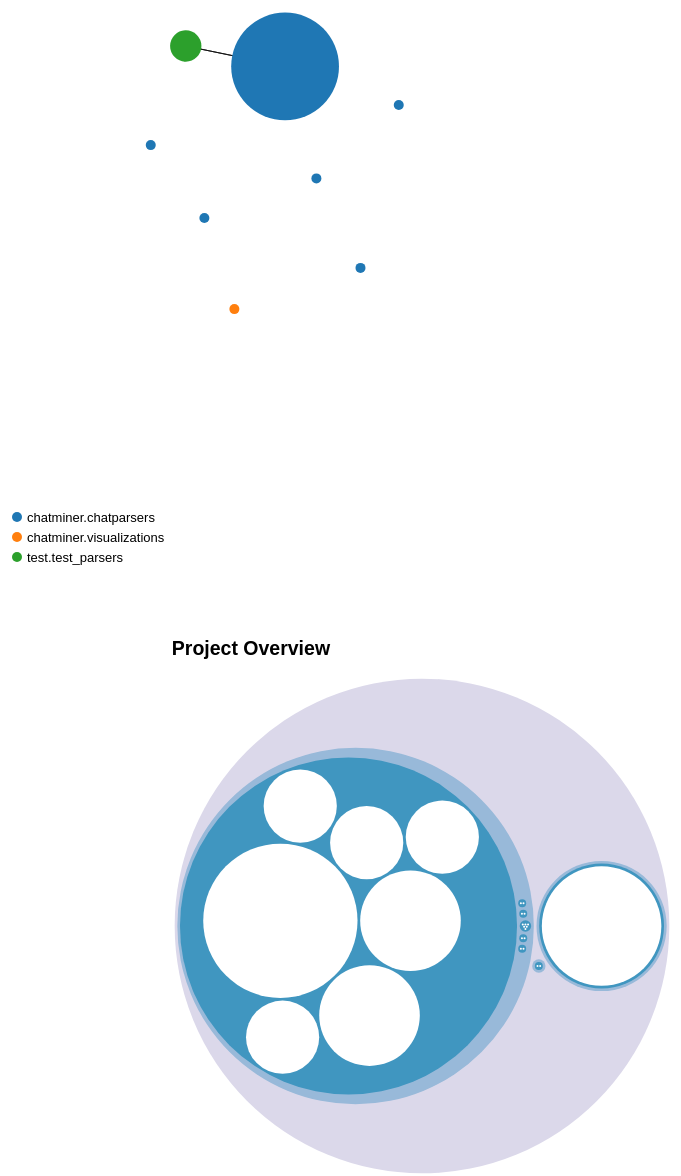
D3 v6 page, settled after 480 driven frames (8 s of simulated time); the page loaded 3 data file(s).


// ── js/callgraph.js
/**
 * Call graph visualization
 */

let nodesOld = []
let linksOld = []

/**
 * Data clean-up and initialization
 * @param {*} data call graph
 */
function cgPrologue(data) {
   
    let nodes = []
    data.nodes.forEach((node) => {
        node.methods.forEach((method) => {
            nodes.push({
                "id": node.name + "." + method.name,
                "weight": method.weightvalue,
            })
        })
    })

    let links = []
    data.links.forEach((link) => {
        let linkObj = {
            "source": link.source + "." + link.sourceMethod,
            "target": link.target + "." + link.targetMethod,
            "weight": link.weight,
            "time":   link.time,
        }
        // Exclude non-exist links   
        if ((nodes.find(node => node.id === linkObj.source) !== undefined)
            && (nodes.find(node => node.id === linkObj.target) !== undefined)) {
                links.push(linkObj)
        }
    })

    // Exclude nodes with no links
    nodes = nodes.filter((node) => {
        return links.find(link => link.source === node.id || link.target === node.id) !== undefined
    })

    nodesOld = data.node
    data.nodes = nodes
    linksOld = data.node
    data.links = links
}

// =================================================================================================
// Helper 
// =================================================================================================
function connectedNodes(nodes, d) {
    return nodes.filter((node) => {
        return node.id === d.source.id || node.id === d.target.id
    })
}

function outEdge(links, d) {
    return links.filter((link) => {
        return link.source.id === d.id
    })
}

function inEdge(links, d) {
    return links.filter((link) => {
        return link.target.id === d.id
    })
}

function transition(path) {
    path.transition()
        .duration(1000)
        .attrTween("stroke-dasharray", tweenDash)
        .on("end", function() { d3.select(this).call(transition); });
}

function tweenDash() {
  var l = this.getTotalLength(),
      i = d3.interpolateString("0," + l, l + "," + l);
  return function(t) { return i(t); };
}

// =================================================================================================
// Animation
// =================================================================================================



// =================================================================================================
// Main
// =================================================================================================

function CallGraph(data) {

    cgPrologue(data);

    // Setup main canvas 
    let canvas = d3.select("#call-graph")
        .append("svg")  
        .attr("width", 1000)
        .attr("height", 1000)
        .attr("id", "call-graph-svg")
            .append("g")
            .attr("transform", "translate(0,0)");

    // Arrow Head
    canvas.append('defs').append('marker')
        .attr("id",'arrowhead')
        .attr('viewBox','0 -5 10 10') //the bound of the SVG viewport for the current SVG fragment. defines a coordinate system 10 wide and 10 high starting on (0,-5)
        .attr('refX',11) // x coordinate for the reference point of the marker. If circle is bigger, this need to be bigger.
        .attr('refY',6)
        .attr('orient','auto')
            .attr('markerWidth',12)
            .attr('markerHeight',12)
            .attr('xoverflow','visible')
        .append('svg:path')
        .attr("d", "M 0,0 V 4 L6,2 Z")
        .attr('fill', '#555')
        .style('stroke','none');

    // Setup all links 
    let cgLinks = canvas 
        .append("g")
        .selectAll("line")
        .data(data.links)
        .enter()
        .append("line")
            .attr("stroke-width", 1)
            .attr("stroke-opacity", 0)
            .attr("class", "function-link")
            .attr('marker-end', function(d,i){ return 'url(#arrowhead)' })
            .on("click", function (event, d) {
                console.log(connectedNodes(data.nodes, d))


            })
    // Setup an arc 
    let arc = d3.arc()
            .innerRadius(50)
            .outerRadius(70)
            .startAngle(45 * (Math.PI/180))
            .endAngle(3)

    // Setup a path alone with links
    let cgPath = canvas
        .selectAll(".function-path")
        .data(data.links)
        .enter()
        .append("path")
            .attr("class", "function-path")
            .attr("id", (d) => { return d.source + "-" + d.target })
            .attr("d", arc)
            .style("stroke-dasharray", "4,4")
            .style("stroke", "#555888")
            .style("pointer-events", "none")
            .style("fill", "none")
            // .call(transition)

    // Setup all nodes
    let cgNodes = canvas 
        .selectAll(".function-node")
        .data(data.nodes)
        .enter()
        .append("g")
        .attr("class", "function-node")
        
        // ON MOUSE-IN Animation
        .on("mouseover", function (event, d) {
            out = outEdge(data.links, d)
            d3.selectAll(".function-path")
                .filter((link) => out.includes(link))
                .transition(300)
                .attr("stroke", "#7788aa")
                .attr("stroke-opacity", 1)
                .attr("stroke-width", 3)
        })
        // ON MOUSE-OUT Animation
        .on("mouseout", function (event, d) {
            out = outEdge(data.links, d)
            d3.selectAll(".function-path")
                .filter((link) => out.includes(link))
                .transition(300)
                .attr("stroke", "#555777")
                .attr("stroke-width", 1)
        })
        // MAIN WALK 
        .on("click", function (event, d) {
            let queue = []
            let visited = []
            let timestamp = 0
            let f = 0
            queue.push(d)
            while (queue.length > 0) {
                let node = queue.shift()
                if (visited.includes(node)) {
                    continue
                }
                visited.push(node)
                let out = outEdge(data.links, node)
                    .filter((link) => link.time > timestamp)
                    .sort((a, b) => a.time - b.time)
                out.forEach((link) => {
                    timestamp = link.time
                    queue.push(link.target)
                })

                console.log(
                    "Node is is " + node.id + " at time " + timestamp
                )
                
                d3.selectAll(".function-node-c")
                    .filter((n) => n.id === node.id)
                    .transition(2000)
                    .delay(f * 1000)
                    .style("fill", "#8877aa")
                ++f
            }
        })
        
    /**
     * Render elements belone to each node, including:
     * 1. Node circle
     * 2. Node text
     */
    let nodeRender = () => {
        cgNodes
            .append("circle")
                .attr("r", 20) 
                .attr("id", (d) => { return d.id + '-c'})
                .style("fill", "#69b3a2")
                .attr("class", "function-node-c")

        cgNodes
            .append("text")
                .text((d) => d.id.split("=>")[0] + "." + d.id.split(".")[2])
                .attr("dx", 12)
                .attr("dy", ".85em")
                .attr("text-anchor", "middle")
                .attr("font-size", 18)
                .attr("font-family", "ubuntu")
        }
    nodeRender()

    let nodeCircle  = cgNodes.selectAll("circle")
    let nodeText    = cgNodes.selectAll("text")

    /**
     * Geometric positioning of all SVG elements
     */
    let ticked = function() {
        cgLinks
            .attr("x1", function(d) { return d.source.x; })
            .attr("y1", function(d) { return d.source.y; })
            .attr("x2", function(d) { return d.target.x; })
            .attr("y2", function(d) { return d.target.y; })
            .attr("stroke-width", function(d) {return 2})
        nodeCircle    
            .attr("cx", function(d) { return d.x; })
            .attr("cy", function(d) { return d.y; })
        nodeText
            .attr("x", function(d) { return d.x; })
            .attr("y", function(d) { return d.y; })

        // cgPath.attr("d", function(d) {
        //     return "M" + d.source.x + "," + d.source.y + "L" + d.target.x + "," + d.target.y;
        // })

        cgPath.attr("d", function(d) {
                var dx = d.target.x - d.source.x,
                    dy = d.target.y - d.source.y,
                    dr = Math.sqrt(dx * dx + dy * dy);
                return "M" + 
                    d.source.x + "," + 
                    d.source.y + "A" + 
                    dr + "," + dr + " 0 0,1 " + 
                    d.target.x + "," + 
                    d.target.y;
            });
    } 

    /*
     * Force simulation
     */
    d3.forceSimulation(data.nodes)
        .force("link", d3.forceLink().id(function(d) {return d.id}).distance(70).links(data.links))
        .force("charge", d3.forceManyBody().strength(-240)) 
        .force("center", d3.forceCenter(500, 500))
        .force('collide', d3.forceCollide(d => 95))
        .on("end", ticked);
}
// ── js/circularGraph.js
class CircularGraph {
  /**
   * Class constructor with basic chart configuration
   * @param {Object}
   * @param {Array}
   */
  constructor(_config, _data) {
    this.config = {
      parentElement: _config.parentElement,
      containerWidth: 600,
      containerHeight: 600,
      margin: { top: 20, right: 20, bottom: 20, left: 15 },
    };
    this.data = _data;
    this.initVis();
  }

  /**
   * We initialize scales/axes and append static elements, such as axis titles.
   */
  initVis() {
    let vis = this;

    // Calculate inner chart size. Margin specifies the space around the actual chart.
    vis.config.width =
      vis.config.containerWidth -
      vis.config.margin.left -
      vis.config.margin.right;
    vis.config.height =
      vis.config.containerHeight -
      vis.config.margin.top -
      vis.config.margin.bottom;

    // Initialize scales
    vis.colorScale = d3.scaleOrdinal(d3.schemeCategory10);

    // Define size of SVG drawing area
    vis.svg = d3
      .select(vis.config.parentElement)
      .append("svg")
      .attr("width", vis.config.containerWidth)
      .attr("height", vis.config.containerHeight);

    // Append group element that will contain our actual chart
    // and position it according to the given margin config
    vis.chart = vis.svg
      .append("g")
      .attr(
        "transform",
        `translate(${vis.config.margin.left},${vis.config.margin.top})`
      );

    // Color palette for continents?
    vis.color = d3
      .scaleOrdinal()
      .domain(["Asia", "Europe", "Africa", "Oceania", "Americas"])
      .range(d3.schemeSet1);

    // Size scale for countries
    vis.scale = d3.scaleLinear().range([7, 55]); // circle will be between 7 and 55 px wide

    // Initialize force simulation

    vis.simulation = d3
      .forceSimulation()
      .force(
        "center",
        d3
          .forceCenter()
          .x(vis.config.width / 2)
          .y(vis.config.height / 2)
      ) // Attraction to the center of the svg area
      .force("charge", d3.forceManyBody().strength(0.1)); // Nodes are attracted one each other of value is > 0

    vis.updateVis();
  }

  /**
   * Prepare the data and scales before we render it.
   */
  updateVis() {
    let vis = this;

    // Add node-link data to simulation
    // vis.simulation.nodes(vis.data.nodes);
    // vis.simulation.force("link").links(vis.data.links);

    // vis.colorScale.domain(
    //   vis.data.nodes.map((d) => {
    //     return d.group;
    //   })
    // );
    vis.scale.domain([0, 1400000000]); // circle will be between 7 and 55 px wide
    vis.simulation.nodes(vis.data).force(
      "collide",
      d3
        .forceCollide()
        .strength(0.2)
        .radius(function (d) {
          return vis.scale(d.value) + 3;
        })
        .iterations(1)
    ); // Force that avoids circle overlapping;

    vis.renderVis();
  }

  /**
   * Bind data to visual elements.
   */
  renderVis() {
    let vis = this;

    // Add nodes
    // const nodes = vis.chart
    //   .selectAll("circle")
    //   .data(vis.data.nodes, (d) => d.id)
    //   .join("circle")
    //   .attr("r", 5)
    //   .attr("fill", (d) => vis.colorScale(d.id));
    const node = vis.chart
      .selectAll("circle")
      .data(vis.data)
      .join("circle")
      .attr("class", "node")
      .attr("r", (d) => {
        return vis.scale(d.value);
      })
      .attr("cx", vis.config.containerWidth / 2)
      .attr("cy", vis.config.containerHeight / 2)
      .style("fill", (d) => {
        return vis.color(d.region);
      })
      .style("fill-opacity", 0.8)
      .attr("stroke", "black")
      .style("stroke-width", 1);

    node.exit().remove();
    vis.simulation.on("tick", (d) => {
      return node
        .attr("cx", (d) => {
          return d.x;
        })
        .attr("cy", (d) => {
          return d.y;
        });
    });
  }
}

// ── js/circularGraphPack.js
class CircularGraphPack {
  /**
   * Class constructor with basic chart configuration
   * use the zoom and zoomto code from
   * https://observablehq.com/@d3/zoomable-circle-packing
   * @param {Object}
   * @param {Array}
   */
  constructor(_config, _data, _dispatcher) {
    this.config = {
      parentElement: _config.parentElement,
      containerWidth: 500,
      containerHeight: 500,
      margin: { top: 0, right: 0, bottom: 0, left: 0 },
    };
    this.data = _data;
    this.dispatcher = _dispatcher;
    this.initVis();
  }

  /**
   * We initialize scales/axes and append static elements, such as axis titles.
   */
  initVis() {
    let vis = this;
    // Calculate inner chart size. Margin specifies the space around the actual chart.
    vis.config.width =
      vis.config.containerWidth -
      vis.config.margin.left -
      vis.config.margin.right;
    vis.config.height =
      vis.config.containerHeight -
      vis.config.margin.top -
      vis.config.margin.bottom;

    // Initialize scales
    // vis.colorScale = d3.scaleOrdinal(d3.schemeCategory10);
    // Color palette for continents?
    vis.color = d3.scaleSequential(d3.interpolatePuBuGn).domain([0, 5]);

    // Size scale for countries
    // vis.scale = d3.scaleLinear().range([7, 55]); // circle will be between 7 and 55 px wide

    vis.pack = (data) =>
      d3.pack().size([vis.config.width, vis.config.height]).padding(3)(data);
    // Define size of SVG drawing area
    vis.svg = d3.select(vis.config.parentElement).append("svg");

    // Append group element that will contain our actual chart
    // and position it according to the given margin config
    vis.chart = vis.svg
      .attr("width", vis.config.width)
      .attr("height", vis.config.height)
      .attr(
        "viewBox",
        `-${vis.config.width / 2} -${vis.config.height / 2} ${
          vis.config.width
        } ${vis.config.height}`
      )
      .style("display", "block")
      .style("margin", "0px 0px 0px 0px")
      // .style("background", vis.color(0))
      .style("cursor", "pointer");
    vis.getData;
    // vis.updateVis();
  }

  /**
   * Prepare the data and scales before we render it.
   */
  updateVis(type, otherData) {
    let vis = this;
    if (type == true) {
      vis.data = otherData;
    }
    vis.dataset_hierarchy = d3
      .hierarchy(vis.data)
      .sum((d) => {
        return d.value;
      })
      .sort((a, b) => b.value - a.value);
    vis.renderVis();
  }

  /**
   * Bind data to visual elements.
   */
  renderVis() {
    let vis = this;
    let root = vis.pack(vis.dataset_hierarchy);
    let focus = root;

    // Add nodes
    const nodes = vis.chart
      .append("g")
      .selectAll("circle")
      .data(root.descendants().slice(1))
      .join("circle")
      .attr("fill", (d) => (d.children ? vis.color(d.depth) : "white"))
      .attr("stroke-width", 5)
      .attr("pointer-events", (d) => {
        if (d.depth == 5) {
          return "none";
        } else {
          return null;
        }
      })
      .attr("id", (d) => {
        return d.data.name;
      })
      .on("mouseover", function (d) {
        d3.select(this).attr("stroke", vis.color(d.depth));
      })
      .on("mouseout", function () {
        d3.select(this).attr("stroke", null);
      })
      .on("mousemove", (event, d) => {
        vis.tooltipHelper(event, vis, d);
      })
      .on("click", (event, d) => {
        return (
          focus !== d &&
          (this.zoom(d, vis, event, nodes, label), event.stopPropagation())
        );
      });

    // Append legend

    const label = vis.chart
      .append("g")
      .attr("pointer-events", "none")
      .attr("text-anchor", "middle")
      .selectAll("text")
      .data(root.descendants())
      .join("text")
      .attr("class", "label")
      .style("fill-opacity", (d) => (d.parent === root ? 1 : 0))
      .style("display", (d) => (d.parent === root ? "inline" : "none"))
      .text((d) => {
        if (d.data.name != "python") {
          return `${d.data.name}  `;
        }
      });

    vis.zoomTo([root.x, root.y, root.r * 2], vis, nodes, label);

    vis.chart.on("click", (event, d) => {
      return vis.zoom(root, vis, event, nodes, label);
    });
    vis.getData = { vis: vis, root: root, nodes: nodes, label: label };
  }

  reset(vis, root, nodes, label) {
    nodes.remove();
    label.remove();
  }
  zoomTo(v, vis, node, label) {
    const k = vis.config.width / v[2];
    vis.view = v;
    label.attr(
      "transform",
      (d) => `translate(${(d.x - v[0]) * k}, ${(d.y - v[1]) * k})`
    );

    node
      .attr("transform", (d) => {
        return `translate(${(d.x - v[0]) * k}, ${(d.y - v[1]) * k})`;
      })
      .attr("r", (d) => {
        if (d.r == 0) {
          return k;
        }
        return d.r * k;
      });
  }

  zoom(d, vis, event, nodes, label) {
    focus = d;
    const transition = vis.chart
      .transition()
      .duration(event.altKey ? 15000 : 1500)
      .tween("zoom", (d1) => {
        const i = d3.interpolateZoom(vis.view, [focus.x, focus.y, focus.r * 2]);
        return (t) => {
          return this.zoomTo(i(t), vis, nodes, label);
        };
      });

    label
      .filter(function (d) {
        return d.parent === focus || this.style.display === "inline";
      })
      .transition(transition)
      .style("fill-opacity", (d) => (d.parent === focus ? 1 : 0))
      .on("start", function (d) {
        if (d.parent === focus) this.style.display = "inline";
      })
      .on("end", function (d) {
        if (d.parent !== focus) this.style.display = "none";
      });
  }

  tooltipHelper(event, vis, d) {
    let root = d.parent.data.name == "python" || d.parent.data.name == "world";
    let type = d.depth == 2 ? "Module" : d.depth == 3 ? "Class" : "Methods";
    d3.select(".tooltip").style("opacity", 1);
    if (!root) {
      d3
        .select("#tooltip-right")
        .style("display", "block")
        .style("left", event.pageX + vis.config.tooltipPadding + "px")
        .style("top", event.pageY + vis.config.tooltipPadding + "px").html(`
      <div class="tooltip-title-right"> ${type} Information</div>
      <ui>
      <li> Parent: ${d.parent.data.name}</li>
      <li> View On ${type} : ${d.data.name}</li> 
      <li> Value ${d.value.toFixed(2)}</li>
      

      </ui>
`);
    }
  }
}

// ── js/forceDirectedGraph.js
class ForceDirectedGraph {
  /**
   * Class constructor with basic chart configuration
   * modified code from CPSC 436V tutorials
   *
   * @param {Object}
   * @param {Array}
   */
  constructor(_config, _data, _dispatcher) {
    this.config = {
      parentElement: _config.parentElement,
      containerWidth: _config.containerWidth || 800,
      containerHeight: _config.containerHeight || 800,
      tooltipPadding: 10,
      margin: { top: -100, right: 200, bottom: 0, left: 0 },
    };
    this.data = _data;
    this.dispatcher = _dispatcher;
    this.initVis();
  }

  /**
   * We initialize scales/axes and append static elements, such as axis titles.
   */
  initVis() {
    let vis = this;

    // Calculate inner chart size. Margin specifies the space around the actual chart.
    vis.config.width =
      vis.config.containerWidth -
      vis.config.margin.left -
      vis.config.margin.right;
    vis.config.height =
      vis.config.containerHeight -
      vis.config.margin.top -
      vis.config.margin.bottom;

    // Initialize scales
    vis.colorScale = d3.scaleOrdinal(d3.schemeCategory10);

    // Define size of SVG drawing area
    vis.svg = d3
      .select(vis.config.parentElement)
      .append("svg")
      .attr("width", vis.config.containerWidth)
      .attr("height", vis.config.containerHeight);

    // Append group element that will contain our actual chart
    // and position it according to the given margin config
    // vis.chart = vis.svg
    //   .append("g")
    //   .attr(
    //     "transform",
    //     `translate(${vis.config.margin.left},${vis.config.margin.top})`
    //   );

    vis.chartArea = vis.svg
      .append("g")
      .attr(
        "transform",
        `translate(${vis.config.margin.left},${vis.config.margin.top})`
      );

    vis.chart = vis.chartArea.append("g");
    vis.chart
      .append("defs")
      .append("marker")
      .attr("id", "arrow-head")
      .attr("markerUnits", "strokeWidth")
      .attr("refX", "6")
      .attr("refY", "2")
      .attr("markerWidth", "20")
      .attr("markerHeight", "10")
      .attr("orient", "auto")
      .append("path")
      .attr("d", "M0,0 L2,2 L 0,4")
      .attr("stroke", "black")
      .attr("fill", "none")
      .attr("z-index", 1);

    // Initialize force simulation
    vis.simulation = d3
      .forceSimulation()
      .force(
        "link",
        d3
          .forceLink()
          .id((d) => d.name)
          .distance(100)
      )
      .force("charge", d3.forceManyBody())
      .force(
        "center",
        d3.forceCenter(vis.config.width / 2, vis.config.height / 2)
      );

    vis.chart = vis.chartArea.append("g").attr("clip-path", "url(#chart-mask)");
    vis.legend = vis.chart;
  }

  /**
   * Prepare the data and scales before we render it.
   */
  updateVis(type, array) {
    let vis = this;
    if (type == true) {
    }

    vis.simulation.nodes(vis.data.nodes);
    vis.simulation.force("link").links(vis.data.links);

    vis.colorScale.domain(vis.data.nodes.map((d) => d.name.split("=>")[1]));

    vis.renderVis();
  }

  /**
   * Bind data to visual elements.
   */
  renderVis() {
    let vis = this;

    // Add links
    const links = vis.chart
      .append("g")
      .selectAll("line")
      .data(vis.data.links, (d) => [d.source, d.target])
      .join("line")
      .attr("stroke-width", (d) => {
        return 0.5;
      })
      .attr("stroke", "black")
      .attr("class", "network-link")
      .attr("marker-end", (d) => {
        return "url(#arrow-head)";
      });

    // Add nodes
    const nodes = vis.chart
      .append("g")
      .selectAll("circle")
      .data(vis.data.nodes, (d) => d.name.split("=>")[1])
      .join("circle")
      .attr("r", (d) => d.value * 20 + 5)
      .attr("fill", (d) => vis.colorScale(d.name.split("=>")[1]))
      .attr("class", "node");

    const legend = vis.legend
      .selectAll(".legend-class")
      .data(vis.colorScale.domain())
      .enter()
      .append("g")
      .attr("transform", (d, i) => `translate(50,${i * 20 + 800})`);

    legend
      .append("circle")
      .attr("cx", 0)
      .attr("cy", 0)
      .attr("r", 5)
      .attr("fill", vis.colorScale);

    legend
      .append("text")
      .attr("x", 10)
      .attr("y", 5)
      .attr("z-index", 2)
      .text((d) => {
        return d;
      });

    // const classNodeLabel = vis.legend
    //   .append("g")
    //   .attr("transform", `translate(350,800)`);
    // classNodeLabel
    //   .append("circle")
    //   .attr("cx", 0)
    //   .attr("cy", 0)
    //   .attr("r", 7)
    //   .attr("fill", "blue");
    // classNodeLabel
    //   .append("text")
    //   .attr("x", 10)
    //   .attr("y", 5)
    //   .attr("z-index", 2)
    //   .text((d) => {
    //     return "Class Node";
    //   });
    // const MethodNodeLabel = vis.legend
    //   .append("g")
    //   .attr("transform", `translate(343,820)`);
    // MethodNodeLabel.append("rect")
    //   .attr("x", 0)
    //   .attr("y", 0)
    //   .attr("width", 15)
    //   .attr("height", 15)
    //   .attr("fill", "blue");
    // MethodNodeLabel.append("text")
    //   .attr("x", 20)
    //   .attr("y", 12)
    //   .attr("z-index", 2)
    //   .text((d) => {
    //     return "Method Node";
    //   });
    // Update positions
    vis.simulation.on("tick", () => {
      links
        .attr("x1", (d) => d.source.x)
        .attr("y1", (d) => d.source.y)
        .attr("x2", (d) => d.target.x)
        .attr("y2", (d) => d.target.y);

      nodes
        .attr("cx", (d) => {
          return d.x;
        })
        .attr("cy", (d) => d.y);
    });

    nodes
      .on("click", function (event, d) {
        const isActive = d3.select(this).classed("active");
        d3.select(this).classed("active", !isActive);
        // vis.onClickLinkUpdateHelper(vis, d);
        onClickLinkUpdateHelper(vis, d, ".network-link", 4, 0, ".node", 1, 0.2);
        vis.tooltipHelper(event, vis, true, d);

        //dispatcher
        if (!(d.name.includes("Global") || d.name.includes("global"))) {
          vis.dispatcher.call("forceDirectedGraph", event, d.name);
          // vis.dispatcher.call("forceDirectedGraph-to-methods", event, d);
        }
      })
      .on("mousemove", (event, d) => {
        // vis.onClickLinkUpdateHelper(vis, d);
        onClickLinkUpdateHelper(vis, d, ".network-link", 4, 0, ".node", 1, 0.2);
        vis.tooltipHelper(event, vis, false, d);
      });

    vis.svg.on("click", function (event, d) {
      if (event.target.firstChild != null) {
        d3.selectAll(".node").attr("opacity", 1);
        d3.selectAll(".network-link").attr("stroke-width", 0);
        vis.dispatcher.call("forceDirectedGraph-reset");
      }
    });
  }

  tooltipHelper(event, vis, type, d) {
    d3.select(".tooltip").style("opacity", 1);
    let methods = "";
    d.methods.forEach((d) => {
      methods = methods.concat(
        "<li class='indent-list'>  Name: " +
          d.name +
          ";  Values: " +
          d.value.toFixed(2) +
          "</li>"
      );
    });

    if (type == true) {
      d3.select("#tooltip-left-hr").style("opacity", 1);
      d3
        .select("#tooltip-left")
        .style("display", "block")
        .style("left", event.pageX + vis.config.tooltipPadding + "px")
        .style("top", event.pageY + vis.config.tooltipPadding + "px").html(`
  <div class="tooltip-title-left">${"Class Information"}</div>
  <ui>
  <li>Class Name: ${d.name.split("=>")[0]}</li>
  <li>Module Name: ${d.name.split("=>")[1]}</li>
  <li> <ui>Methods: ${methods} </ui> </li>
  </ui>
  
  
  `);
    } else {
      d3
        .select("#tooltip-right")
        .style("display", "block")
        .style("left", event.pageX + vis.config.tooltipPadding + "px")
        .style("top", event.pageY + vis.config.tooltipPadding + "px").html(`
        <div class="tooltip-title-right">${"Class Information"}</div>
        <ui>
        <li>Class Name: ${d.name.split("=>")[0]}</li>
        <li>Module Name: ${d.name.split("=>")[1]}</li>
        <li> <ui>Methods: ${methods}</ui> </li>
        </ui>
  `);
    }
  }

  onClickLinkUpdateHelper(vis, node) {
    node.isClick = 1;
    let listOfClass = new Set();
    listOfClass.add(node.name);
    vis.data.links.forEach((d) => {
      if (node.name == d.source.name || node.name == d.target.name) {
        d.click = 1;
        listOfClass.add(d.source.name);
        listOfClass.add(d.target.name);
      } else {
        d.click = 0;
      }
    });

    d3.selectAll(".network-link")
      .attr("stroke-width", (d) => {
        return d.click == 1 ? 4 : 0;
      })
      .attr("opacity", "1");

    vis.data.nodes.forEach((d) => {
      d.isClick = 0;
      if (listOfClass.has(d.name)) {
        d.isClick = 1;
      } else {
        d.isClick = 0;
      }
    });

    d3.selectAll(".node").attr("opacity", (d) => {
      if (d.isClick == 1) {
        return 1;
      } else {
        return 0.2;
      }
    });
  }
}

// ── js/forceDirectedHelper.js
function onClickLinkUpdateHelper(
  vis,
  node,
  linkSelector,
  clickedStrokeWidth,
  unClickedStrokeWidth,
  nodeSelector,
  clickedOpacity,
  unClickedOpacity
) {
  node.isClick = 1;
  let listOfClass = new Set();
  listOfClass.add(node.name);
  vis.data.links.forEach((d) => {
    if (node.name == d.source.name || node.name == d.target.name) {
      d.click = 1;
      listOfClass.add(d.source.name);
      listOfClass.add(d.target.name);
    } else {
      d.click = 0;
    }
  });
  d3.selectAll(linkSelector)
    .attr("stroke-width", (d) => {
      return d.click == 1 ? clickedStrokeWidth : unClickedStrokeWidth;
    })
    .attr("opacity", "1");

  vis.data.nodes.forEach((d) => {
    d.isClick = 0;
    if (listOfClass.has(d.name)) {
      d.isClick = 1;
    } else {
      d.isClick = 0;
    }
  });

  d3.selectAll(nodeSelector).attr("opacity", (d) => {
    if (d.isClick == 1) {
      return clickedOpacity;
    } else {
      return unClickedOpacity;
    }
  });
}

// ── js/main.js
/**
 * dispatcher
 */
const dispatcher = d3.dispatch(
  "forceDirectedGraph",
  "forceDirectedGraph-reset",
  "forceDirectedGraph-to-methods",
  "forceDirectedGraph-to-class",
  "callGraph"
);
/**
 * Load data
 */

let gobalData,
  forceDirectedGraphData,
  cpData,
  originCPData,
  circularGraph,
  forceDirectedGraph,
  ForceDirectedFunctionGraph;

Promise.all([
  d3.json("data/executionGraph.json"),
  d3.json("data/graph.json"),
  d3.json("data/classGraph.json"),
])
  .then((dataset) => {
    gobalData = dataset[0];
    forceDirectedGraphData = dataset[2];
    cpData = dataset[1];
    originCPData = dataset[1];

    forceDirectedGraph = new ForceDirectedGraph(
      { parentElement: "#force-directed-graph" },
      forceDirectedGraphData,
      dispatcher
    );
    forceDirectedGraph.updateVis();

    // circular view
    circularGraph = new CircularGraphPack(
      { parentElement: "#circular-graph" },
      cpData
    );
    circularGraph.updateVis(false);

    // ForceDirectedFunctionGraph = new Network_function(
    //   { parentElement: "#network-graph" },
    //   gobalData,
    //   dispatcher
    // );
    // ForceDirectedFunctionGraph.updateVis();

    // CallGraph(gobalData)
  })
  .catch((error) => console.error(error));

dispatcher.on("forceDirectedGraph", (data) => {
  let module = data.split("=>")[1];
  let newData;
  originCPData.children[0].children.forEach((d) => {
    if (d.name == module) {
      newData = d;
    }
  });
  // let tempClass;
  // newData.children.forEach((d) => {
  //   if (d.name == data.split("=>")[0]) {
  //     tempClass = d;
  //   }
  // });
  let tempData = { name: "world", children: [] };
  tempData.children.push(newData);
  cpData = tempData;

  let getData = circularGraph.getData;
  circularGraph.reset(getData.vis, getData.root, getData.nodes, getData.label);
  circularGraph.updateVis(true, cpData);
});

dispatcher.on("forceDirectedGraph-reset", (data) => {
  // circularGraph.updateVis(true, originCPData);
  let getData = circularGraph.getData;
  circularGraph.reset(getData.vis, getData.root, getData.nodes, getData.label);
  circularGraph.updateVis(true, originCPData);
});

// dispatcher.on("forceDirectedGraph-to-methods", (data) => {
//   let array = [];
//   if (data.methods != null) {
//     data.methods.forEach((d) => {
//       array.push(d.name);
//     });
//   }
//   ForceDirectedFunctionGraph.updateVis(true, array);
// });

// dispatcher.on("forceDirectedGraph-to-class", (data) => {
//   // forceDirectedGraph.updateVis(true, array);
// });

// dispatcher.on("callGraph", (data) => {
//   console.log(data);
//   CallGraph(data)
//   }
// )

// ── js/network_function.js
class Network_function {
  /**
   * Class constructor with basic chart configuration
   * modified code from CPSC 436V tutorials
   *
   * @param {Object}
   * @param {Array}
   */
  constructor(_config, _data, _dispatcher) {
    this.config = {
      parentElement: _config.parentElement,
      containerWidth: _config.containerWidth || 500,
      containerHeight: _config.containerHeight || 500,
      tooltipPadding: 10,
      margin: { top: 0, right: 0, bottom: 0, left: 0 },
    };
    this.data = _data;
    this.dispatcher = _dispatcher;
    this.initVis();
  }

  /**
   * We initialize scales/axes and append static elements, such as axis titles.
   */
  initVis() {
    let vis = this;

    // Calculate inner chart size. Margin specifies the space around the actual chart.
    vis.config.width =
      vis.config.containerWidth -
      vis.config.margin.left -
      vis.config.margin.right;
    vis.config.height =
      vis.config.containerHeight -
      vis.config.margin.top -
      vis.config.margin.bottom;

    // Initialize scales
    vis.colorScale = d3.scaleOrdinal(d3.schemeCategory10);

    // Define size of SVG drawing area
    vis.svg = d3
      .select(vis.config.parentElement)
      .append("svg")
      .attr("width", vis.config.containerWidth)
      .attr("height", vis.config.containerHeight);

    vis.chartArea = vis.svg
      .append("g")
      .attr(
        "transform",
        `translate(${vis.config.margin.left},${vis.config.margin.top})`
      );
    vis.chart = vis.chartArea.append("g");
    vis.chart
      .append("defs")
      .append("marker")
      .attr("id", "arrow-head-method")
      .attr("markerUnits", "strokeWidth")
      .attr("refX", "4")
      .attr("refY", "2")
      .attr("markerWidth", "20")
      .attr("markerHeight", "10")
      .attr("orient", "auto")
      .append("path")
      .attr("d", "M0,0 L2,2 L 0,4")
      .attr("stroke", "black")
      .attr("fill", "none")
      .attr("z-index", 1);
    // Initialize force simulation
    vis.simulation = d3
      .forceSimulation()
      .force(
        "link",
        d3
          .forceLink()
          .id((d) => d.id)
          .distance(10)
      )
      .force("charge", d3.forceManyBody())
      .force(
        "center",
        d3.forceCenter(vis.config.width / 2, vis.config.height / 2)
      );

    vis.chart = vis.chartArea
      .append("g")
      .attr("clip-path", "url(#chart-mask-methods)");
    // vis.updateVis();
  }

  /**
   * Prepare the data and scales before we render it.
   */
  updateVis(type, array) {
    let vis = this;
    if (type == true) {
      vis.data.nodes.forEach((d) => {
        if (array.includes(d.name)) {
          d.fromClass = 1;
        } else {
          d.fromClass = 0;
        }
      });
      vis.data.links.forEach((d) => {
        if (array.includes(d.source.name) || array.includes(d.target.name)) {
          d.fromClass = 1;
        } else {
          d.fromClass = 0;
        }
      });
    }

    vis.simulation.nodes(vis.data.nodes);
    vis.simulation.force("link").links(vis.data.links);

    vis.renderVis();
  }

  /**
   * Bind data to visual elements.
   */
  renderVis() {
    let vis = this;

    // Add links
    const links = vis.chart
      .selectAll("line")
      .data(vis.data.links, (d) => [d.source, d.target])
      .join("line")
      .attr("stroke-width", (d) => {
        if (d.fromClass) {
          return 3;
        } else {
          return 3;
        }
      })
      .attr("stroke", "black")
      .attr("class", "function-link")
      .attr("marker-end", (d) => {
        return "url(#arrow-head-method)";
      })
      .attr("opacity", (d) => {
        if (d.fromClass) {
          return 1;
        } else {
          return 1;
        }
      });

    // Add nodes
    const nodes = vis.chart
      .append("g")
      .selectAll("rect")
      .data(vis.data.nodes, (d) => d.name)
      .join("rect")
      .attr("width", 15)
      .attr("height", 15)
      .attr("fill", (d) => vis.colorScale(d.name))
      .attr("class", "function-node")
      .attr("opacity", (d) => {
        if (d.fromClass) {
          return 1;
        } else {
          return 1;
        }
      });

    nodes
      .on("click", function (event, d) {
        const isActive = d3.select(this).classed("active");
        d3.select(this).classed("active", !isActive);
        // vis.onClickLinkUpdateHelper(vis, d);
        onClickLinkUpdateHelper(
          vis,
          d,
          ".function-link",
          4,
          0,
          ".function-node",
          1,
          0.2
        );

        vis.tooltipHelper(event, vis, true, d);

        // dispatcher

        vis.dispatcher.call("forceDirectedGraph-to-class", event, d);
      })
      .on("mouseover", (event, d) => {
        onClickLinkUpdateHelper(
          vis,
          d,
          ".function-link",
          4,
          0,
          ".function-node",
          1,
          0.2
        );
        vis.tooltipHelper(event, vis, false, d);
      });

    //add weights title
    links.join("title").text((d) => {
      return d.value;
    });
    const edgepaths = vis.chart
      .selectAll(".edgepath")
      .data(vis.data.links)
      .join("path")
      .attr("class", "path")
      .attr("id", function (d, i) {
        return "edgepath" + i;
      });
    const edgelabels = vis.chart
      .selectAll(".edgelabel")
      .data(vis.data.links)
      .join("text")
      .attr("class", "path-text")
      .attr("id", function (d, i) {
        return "edgepath" + i;
      })
      .attr("font-size", "12")
      .attr("fill", "red");

    edgelabels
      .append("textPath")
      .attr("xlink:href", function (d, i) {
        return "#edgepath" + i;
      })
      .style("text-anchor", "middle")
      .style("pointer-events", "none")
      .attr("startOffset", "50%")
      .text((d) => {
        return d.weight;
      });

    // Update positions
    vis.simulation.on("tick", () => {
      links
        .attr("x1", (d) => d.source.x + 7)
        .attr("y1", (d) => d.source.y + 7)
        .attr("x2", (d) => d.target.x + 7)
        .attr("y2", (d) => d.target.y + 7);

      nodes
        .attr("x", (d) => {
          return d.x;
        })
        .attr("y", (d) => d.y);

      edgepaths.attr(
        "d",
        (d) =>
          "M " +
          d.source.x +
          " " +
          d.source.y +
          " L " +
          d.target.x +
          " " +
          d.target.y
      );
    });
    vis.svg.on("click", function (event, d) {
      if (event.target.firstChild != null) {
        d3.selectAll(".function-node").attr("opacity", 1);
        d3.selectAll(".function-link").attr("stroke-width", 3);
      }
    });
  }

  tooltipHelper(event, vis, type, d) {
    d3.select(".tooltip").style("opacity", 1);
    let methods = "";
    d.methods.forEach((d) => {
      methods = methods.concat(
        "<li class='indent-list'> Methods Name: " +
          d.name +
          ";  Values: " +
          d.value.toFixed(2) +
          "</li>"
      );
    });

    if (type == true) {
      d3.select("#tooltip-left-hr").style("opacity", 1);
      d3
        .select("#tooltip-left")
        .style("display", "block")
        .style("left", event.pageX + vis.config.tooltipPadding + "px")
        .style("top", event.pageY + vis.config.tooltipPadding + "px").html(`
  <div class="tooltip-title-left">${"Method Information"}</div>
  <ui>
  <li>Class Name: ${d.name.split("=>")[0]}</li>
  <li>Module Name: ${d.name.split("=>")[1]}</li>
  <li> <ui>Methods: ${methods} </ui> </li>
  </ui>
  
  
  `);
    } else {
      d3
        .select("#tooltip-right")
        .style("display", "block")
        .style("left", event.pageX + vis.config.tooltipPadding + "px")
        .style("top", event.pageY + vis.config.tooltipPadding + "px").html(`
        <div class="tooltip-title-right">${"Method Information"}</div>
        <ui>
        <li>Class Name: ${d.name.split("=>")[0]}</li>
        <li>Module Name: ${d.name.split("=>")[1]}</li>
        <li> <ui>Methods: ${methods}</ui> </li>
        </ui>
  `);
    }
  }
}

// ── js/sankey.js
class Sankey {
  /**
   * Class constructor with basic chart configuration
   * modified code from
   * https://bl.ocks.org/d3noob/d0212d9bdc0ad3d3e45b40d6d012e455#sankey.js
   * @param {Object}
   * @param {Array}
   */
  constructor(_config, _data) {
    this.config = {
      parentElement: _config.parentElement,
      containerWidth: 1450,
      containerHeight: 2500,
      margin: { top: 0, right: 0, bottom: 0, left: 0 },
    };
    this.data = _data;
    this.initVis();
  }

  /**
   * We initialize scales/axes and append static elements, such as axis titles.
   */
  initVis() {
    let vis = this;

    // Calculate inner chart size. Margin specifies the space around the actual chart.
    vis.config.width =
      vis.config.containerWidth -
      vis.config.margin.left -
      vis.config.margin.right;
    vis.config.height =
      vis.config.containerHeight -
      vis.config.margin.top -
      vis.config.margin.bottom;

    // Initialize scales
    vis.colorScale = d3.scaleOrdinal(d3.schemeCategory10);

    // Define size of SVG drawing area
    vis.svg = d3
      .select(vis.config.parentElement)
      .append("svg")
      .attr("width", vis.config.containerWidth)
      .attr("height", vis.config.containerHeight);

    // Append group element that will contain our actual chart
    // and position it according to the given margin config
    vis.chart = vis.svg
      .append("g")
      .attr(
        "transform",
        `translate(${vis.config.margin.left},${vis.config.margin.top})`
      );

    // Set the sankey diagram properties
    vis.sankey = d3
      .sankey()
      .nodeWidth(36)
      .nodePadding(40)
      .size([vis.config.width, vis.config.height]);

    vis.path = vis.sankey.links();

    vis.updateVis();
  }

  /**
   * Prepare the data and scales before we render it.
   */
  updateVis() {
    let vis = this;

    vis.sankey.nodeId((d) => d.id);

    vis.graph = vis.sankey(vis.data);

    vis.renderVis();
  }

  /**
   * Bind data to visual elements.
   */
  renderVis() {
    let vis = this;
    console.log(vis.data);

    // add links

    const links = vis.chart
      .append("g")
      .selectAll(".link")
      .data(vis.graph.links)
      .join("path")
      .attr("class", "link")
      .attr("d", d3.sankeyLinkHorizontal())
      .attr("stroke-width", function (d) {
        // console.log(d);
        return d.width;
      });

    // Add nodes
    const nodes = vis.chart
      .append("g")
      .selectAll(".node")
      .data(vis.graph.nodes)
      .join("rect")
      .attr("class", "node")
      .attr("x", function (d) {
        return d.x0;
      })
      .attr("y", function (d) {
        return d.y0;
      })
      .attr("height", function (d) {
        return d.y1 - d.y0;
      })
      .attr("width", vis.sankey.nodeWidth())
      .attr("fill", function (d) {
        // console.log(d.name);
        // console.log(d.color);
        // console.log(vis.colorScale(d.id.replace(/ .*/, "")));
        return vis.colorScale(d.id.replace(/ .*/, ""));
      })
      .attr("stroke", function (d) {
        return d3.rgb(vis.colorScale(d.id)).darker(2);
      });

    // .append("title")
    // .text(function (d) {
    //   return d.name + "\n" + format(d.value);
    // });

    // const nodes = vis.chart
    //   .append("g")
    //   .selectAll(".node")
    //   .data(vis.data.nodes)
    //   .join("rect")
    //   .attr("class", "node")
    //   .attr("transform", function (d) {
    //     return "translate(" + d.x + "," + d.y + ")";
    //   })
    //   .call(
    //     d3
    //       .drag()
    //       .subject(function (d) {
    //         return d;
    //       })
    //       .on("start", function () {
    //         this.parentNode.appendChild(this);
    //       })
    //       .on("drag", this.dragmove)
    //   )
    //   .attr("height", function (d) {
    //     return d.dy;
    //   })
    //   .attr("width", sankey.nodeWidth())
    //   .style("fill", function (d) {
    //     return (d.color = color(d.name.replace(/ .*/, "")));
    //   })
    //   .style("stroke", function (d) {
    //     return d3.rgb(d.color).darker(2);
    //   })
    //   .append("title")
    //   .text(function (d) {
    //     return d.name + "\n" + "There is " + d.value + " stuff in this node";
    //   });
  }
  // the function for moving the nodes
  dragmove(d) {
    d3.select(this).attr(
      "transform",
      "translate(" +
        d.x +
        "," +
        (d.y = Math.max(0, Math.min(height - d.dy, d3.event.y))) +
        ")"
    );
    sankey.relayout();
    link.attr("d", sankey.link());
  }
}


### data: data/classGraph.json
{
 "nodes": [
  {
   "name": "Parser=>chatminer.chatparsers",
   "value": 0,
   "methods": [
    "{... 2 keys}",
    "{... 2 keys}",
    "{... 2 keys}",
    "{... 2 keys}",
    "{... 2 keys}",
    "{... 2 keys}"
   ]
  },
  {
   "name": "SignalParser=>chatminer.chatparsers",
   "value": 0,
   "methods": [
    "{... 2 keys}",
    "{... 2 keys}"
   ]
  },
  {
   "name": "WhatsAppParser=>chatminer.chatparsers",
   "value": 2.444,
   "methods": [
    "{... 2 keys}",
    "{... 2 keys}",
    "{... 2 keys}",
    "{... 2 keys}",
    "{... 2 keys}",
    "{... 2 keys}",
    "{... 2 keys}"
   ]
  },
  {
   "name": "FacebookMessengerParser=>chatminer.chatp…",
   "value": 0,
   "methods": [
    "{... 2 keys}",
    "{... 2 keys}"
   ]
  },
  {
   "name": "TelegramJsonParser=>chatminer.chatparser…",
   "value": 0,
   "methods": [
    "{... 2 keys}",
    "{... 2 keys}"
   ]
  },
  {
   "name": "TelegramHtmlParser=>chatminer.chatparser…",
   "value": 0,
   "methods": [
    "{... 2 keys}",
    "{... 2 keys}"
   ]
  },
  {
   "name": "GlobalFunction=>chatminer.visualizations",
   "value": 0,
   "methods": [
    "{... 2 keys}",
    "{... 2 keys}"
   ]
  },
  {
   "name": "GlobalFunction=>test.test_parsers",
   "value": 0.5333,
   "methods": [
    "{... 2 keys}"
   ]
  }
 ],
 "links": [
  {
   "weight": 1,
   "time": 0,
   "source": "GlobalFunction=>test.test_parsers",
   "target": "GlobalFunction=>test.test_parsers",
   "sourceMethod": "entry_point",
   "targetMethod": "test_whatsapp"
  },
  {
   "weight": 1,
   "time": 1,
   "source": "GlobalFunction=>test.test_parsers",
   "target": "WhatsAppParser=>chatminer.chatparsers",
   "sourceMethod": "test_whatsapp",
   "targetMethod": "__init__"
  },
  {
   "weight": 1,
   "time": 5,
   "source": "GlobalFunction=>test.test_parsers",
   "target": "WhatsAppParser=>chatminer.chatparsers",
   "sourceMethod": "test_whatsapp",
   "targetMethod": "parse_file_into_df"
  },
  {
   "weight": 1,
   "time": 103,
   "source": "GlobalFunction=>test.test_parsers",
   "target": "GlobalFunction=>test.test_parsers",
   "sourceMethod": "test_whatsapp",
   "targetMethod": "entry_point"
  },
  {
   "weight": 2,
   "time": 2,
   "source": "WhatsAppParser=>chatminer.chatparsers",
   "target": "WhatsAppParser=>chatminer.chatparsers",
   "sourceMethod": "__init__",
   "targetMethod": "__init__"
  },
  {
   "weight": 1,
   "time": 4,
   "source": "WhatsAppParser=>chatminer.chatparsers",
   "target": "GlobalFunction=>test.test_parsers",
   "sourceMethod": "__init__",
   "targetMethod": "test_whatsapp"
  },
  {
   "weight": 1,
   "time": 6,
   "source": "WhatsAppParser=>chatminer.chatparsers",
   "target": "WhatsAppParser=>chatminer.chatparsers",
   "sourceMethod": "parse_file_into_df",
   "targetMethod": "_read_file_into_list"
  },
  {
   "weight": 1,
   "time": 38,
   "source": "WhatsAppParser=>chatminer.chatparsers",
   "target": "WhatsAppParser=>chatminer.chatparsers",
   "sourceMethod": "parse_file_into_df",
   "targetMethod": "_infer_datatime_format"
  },
  "... 11 more items"
 ]
}

### data: data/executionGraph.json
{
 "nodes": [
  {
   "name": "GlobalFunction=>test.test_parsers",
   "value": 0.7333,
   "methods": [
    "{... 2 keys}",
    "{... 2 keys}"
   ]
  },
  {
   "name": "WhatsAppParser=>chatminer.chatparsers",
   "value": 2.644,
   "methods": [
    "{... 2 keys}",
    "{... 2 keys}",
    "{... 2 keys}",
    "{... 2 keys}",
    "{... 2 keys}",
    "{... 2 keys}",
    "{... 2 keys}",
    "{... 2 keys}"
   ]
  }
 ],
 "links": [
  {
   "weight": 1,
   "time": 0,
   "source": "GlobalFunction=>test.test_parsers",
   "target": "GlobalFunction=>test.test_parsers",
   "sourceMethod": "entry_point",
   "targetMethod": "test_whatsapp"
  },
  {
   "weight": 1,
   "time": 1,
   "source": "GlobalFunction=>test.test_parsers",
   "target": "WhatsAppParser=>chatminer.chatparsers",
   "sourceMethod": "test_whatsapp",
   "targetMethod": "__init__"
  },
  {
   "weight": 1,
   "time": 5,
   "source": "GlobalFunction=>test.test_parsers",
   "target": "WhatsAppParser=>chatminer.chatparsers",
   "sourceMethod": "test_whatsapp",
   "targetMethod": "parse_file_into_df"
  },
  {
   "weight": 1,
   "time": 103,
   "source": "GlobalFunction=>test.test_parsers",
   "target": "GlobalFunction=>test.test_parsers",
   "sourceMethod": "test_whatsapp",
   "targetMethod": "entry_point"
  },
  {
   "weight": 2,
   "time": 2,
   "source": "WhatsAppParser=>chatminer.chatparsers",
   "target": "WhatsAppParser=>chatminer.chatparsers",
   "sourceMethod": "__init__",
   "targetMethod": "__init__"
  },
  {
   "weight": 1,
   "time": 4,
   "source": "WhatsAppParser=>chatminer.chatparsers",
   "target": "GlobalFunction=>test.test_parsers",
   "sourceMethod": "__init__",
   "targetMethod": "test_whatsapp"
  },
  {
   "weight": 1,
   "time": 6,
   "source": "WhatsAppParser=>chatminer.chatparsers",
   "target": "WhatsAppParser=>chatminer.chatparsers",
   "sourceMethod": "parse_file_into_df",
   "targetMethod": "_read_file_into_list"
  },
  {
   "weight": 1,
   "time": 38,
   "source": "WhatsAppParser=>chatminer.chatparsers",
   "target": "WhatsAppParser=>chatminer.chatparsers",
   "sourceMethod": "parse_file_into_df",
   "targetMethod": "_infer_datatime_format"
  },
  "... 11 more items"
 ]
}

### data: data/graph.json
{
 "name": "world",
 "children": [
  {
   "name": "python",
   "children": [
    "{... 2 keys}",
    "{... 2 keys}",
    "{... 2 keys}"
   ]
  }
 ]
}